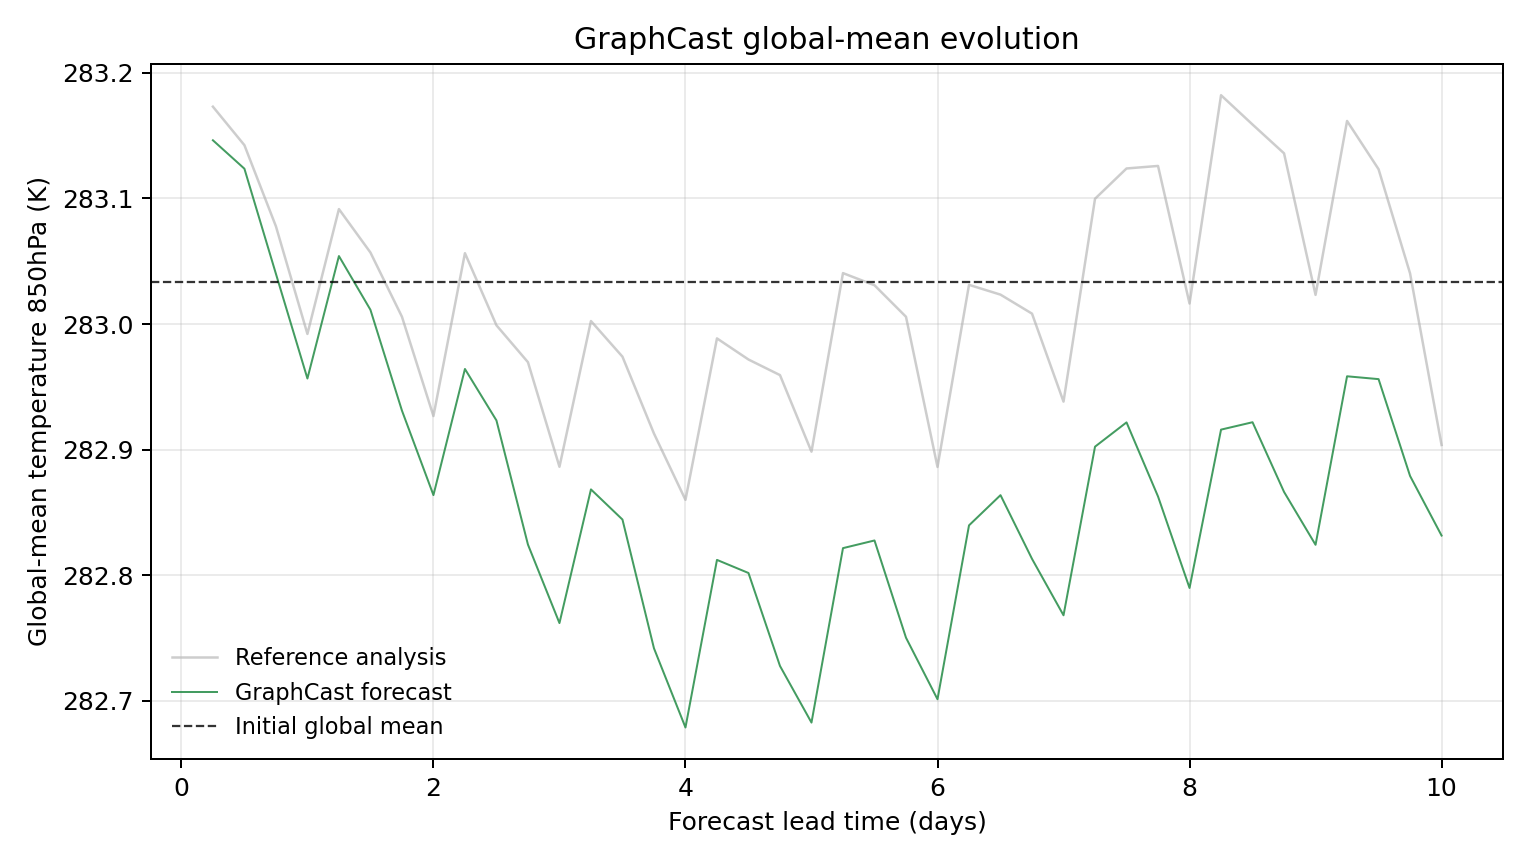

Source data for this figure (header and first rows):
model, scenario, init_time, step, lead_hours, lead_day, global_mean_k, global_mean_anomaly_k, reference_global_mean_k, reference_global_mean_anomaly_k, initial_global_mean_k, metric_id, metric_variable, metric_level_hpa, reference
GraphCast, , 2023-09-01T06:00, 1, 6.0, 0.25, 283.1, 0.1133, 283.2, 0.14, 283, temperature_850hPa, temperature, 850, ground_truth
GraphCast, , 2023-09-01T06:00, 2, 12.0, 0.5, 283.1, 0.09064, 283.1, 0.1094, 283, temperature_850hPa, temperature, 850, ground_truth
GraphCast, , 2023-09-01T06:00, 3, 18.0, 0.75, 283, 0.006927, 283.1, 0.04477, 283, temperature_850hPa, temperature, 850, ground_truth
GraphCast, , 2023-09-01T06:00, 4, 24.0, 1.0, 283, -0.07648, 283, -0.04095, 283, temperature_850hPa, temperature, 850, ground_truth
GraphCast, , 2023-09-01T06:00, 5, 30.0, 1.25, 283.1, 0.02106, 283.1, 0.05847, 283, temperature_850hPa, temperature, 850, ground_truth
GraphCast, , 2023-09-01T06:00, 6, 36.0, 1.5, 283, -0.02173, 283.1, 0.0239, 283, temperature_850hPa, temperature, 850, ground_truth
GraphCast, , 2023-09-01T06:00, 7, 42.0, 1.75, 282.9, -0.102, 283, -0.02725, 283, temperature_850hPa, temperature, 850, ground_truth
GraphCast, , 2023-09-01T06:00, 8, 48.0, 2.0, 282.9, -0.1693, 282.9, -0.1064, 283, temperature_850hPa, temperature, 850, ground_truth
GraphCast, , 2023-09-01T06:00, 9, 54.0, 2.25, 283, -0.06888, 283.1, 0.02335, 283, temperature_850hPa, temperature, 850, ground_truth
GraphCast, , 2023-09-01T06:00, 10, 60.0, 2.5, 282.9, -0.1099, 283, -0.03409, 283, temperature_850hPa, temperature, 850, ground_truth
GraphCast, , 2023-09-01T06:00, 11, 66.0, 2.75, 282.8, -0.2087, 283, -0.06348, 283, temperature_850hPa, temperature, 850, ground_truth
GraphCast, , 2023-09-01T06:00, 12, 72.0, 3.0, 282.8, -0.2713, 282.9, -0.1468, 283, temperature_850hPa, temperature, 850, ground_truth
GraphCast, , 2023-09-01T06:00, 13, 78.0, 3.25, 282.9, -0.1648, 283, -0.0307, 283, temperature_850hPa, temperature, 850, ground_truth
GraphCast, , 2023-09-01T06:00, 14, 84.0, 3.5, 282.8, -0.1888, 283, -0.05908, 283, temperature_850hPa, temperature, 850, ground_truth
GraphCast, , 2023-09-01T06:00, 15, 90.0, 3.75, 282.7, -0.2914, 282.9, -0.1203, 283, temperature_850hPa, temperature, 850, ground_truth
GraphCast, , 2023-09-01T06:00, 16, 96.0, 4.0, 282.7, -0.3544, 282.9, -0.1731, 283, temperature_850hPa, temperature, 850, ground_truth
GraphCast, , 2023-09-01T06:00, 17, 102.0, 4.25, 282.8, -0.2209, 283, -0.04453, 283, temperature_850hPa, temperature, 850, ground_truth
GraphCast, , 2023-09-01T06:00, 18, 108.0, 4.5, 282.8, -0.2314, 283, -0.06134, 283, temperature_850hPa, temperature, 850, ground_truth
GraphCast, , 2023-09-01T06:00, 19, 114.0, 4.75, 282.7, -0.3054, 283, -0.07376, 283, temperature_850hPa, temperature, 850, ground_truth
GraphCast, , 2023-09-01T06:00, 20, 120.0, 5.0, 282.7, -0.3505, 282.9, -0.1348, 283, temperature_850hPa, temperature, 850, ground_truth
GraphCast, , 2023-09-01T06:00, 21, 126.0, 5.25, 282.8, -0.2116, 283, 0.007477, 283, temperature_850hPa, temperature, 850, ground_truth
GraphCast, , 2023-09-01T06:00, 22, 132.0, 5.5, 282.8, -0.2055, 283, -0.002197, 283, temperature_850hPa, temperature, 850, ground_truth
GraphCast, , 2023-09-01T06:00, 23, 138.0, 5.75, 282.8, -0.2829, 283, -0.02731, 283, temperature_850hPa, temperature, 850, ground_truth
GraphCast, , 2023-09-01T06:00, 24, 144.0, 6.0, 282.7, -0.3319, 282.9, -0.1469, 283, temperature_850hPa, temperature, 850, ground_truth
GraphCast, , 2023-09-01T06:00, 25, 150.0, 6.25, 282.8, -0.1935, 283, -0.001862, 283, temperature_850hPa, temperature, 850, ground_truth
GraphCast, , 2023-09-01T06:00, 26, 156.0, 6.5, 282.9, -0.1694, 283, -0.009674, 283, temperature_850hPa, temperature, 850, ground_truth
GraphCast, , 2023-09-01T06:00, 27, 162.0, 6.75, 282.8, -0.2201, 283, -0.02481, 283, temperature_850hPa, temperature, 850, ground_truth
GraphCast, , 2023-09-01T06:00, 28, 168.0, 7.0, 282.8, -0.2651, 282.9, -0.09488, 283, temperature_850hPa, temperature, 850, ground_truth
GraphCast, , 2023-09-01T06:00, 29, 174.0, 7.25, 282.9, -0.1308, 283.1, 0.06668, 283, temperature_850hPa, temperature, 850, ground_truth
GraphCast, , 2023-09-01T06:00, 30, 180.0, 7.5, 282.9, -0.1114, 283.1, 0.09082, 283, temperature_850hPa, temperature, 850, ground_truth
GraphCast, , 2023-09-01T06:00, 31, 186.0, 7.75, 282.9, -0.1704, 283.1, 0.09283, 283, temperature_850hPa, temperature, 850, ground_truth
GraphCast, , 2023-09-01T06:00, 32, 192.0, 8.0, 282.8, -0.2433, 283, -0.01675, 283, temperature_850hPa, temperature, 850, ground_truth
GraphCast, , 2023-09-01T06:00, 33, 198.0, 8.25, 282.9, -0.1172, 283.2, 0.1492, 283, temperature_850hPa, temperature, 850, ground_truth
GraphCast, , 2023-09-01T06:00, 34, 204.0, 8.5, 282.9, -0.1113, 283.2, 0.1258, 283, temperature_850hPa, temperature, 850, ground_truth
GraphCast, , 2023-09-01T06:00, 35, 210.0, 8.75, 282.9, -0.1668, 283.1, 0.1029, 283, temperature_850hPa, temperature, 850, ground_truth
GraphCast, , 2023-09-01T06:00, 36, 216.0, 9.0, 282.8, -0.2089, 283, -0.009857, 283, temperature_850hPa, temperature, 850, ground_truth
GraphCast, , 2023-09-01T06:00, 37, 222.0, 9.25, 283, -0.07471, 283.2, 0.1287, 283, temperature_850hPa, temperature, 850, ground_truth
GraphCast, , 2023-09-01T06:00, 38, 228.0, 9.5, 283, -0.07697, 283.1, 0.09024, 283, temperature_850hPa, temperature, 850, ground_truth
GraphCast, , 2023-09-01T06:00, 39, 234.0, 9.75, 282.9, -0.1541, 283, 0.007263, 283, temperature_850hPa, temperature, 850, ground_truth
GraphCast, , 2023-09-01T06:00, 40, 240.0, 10.0, 282.8, -0.2016, 282.9, -0.1294, 283, temperature_850hPa, temperature, 850, ground_truth
